Labelled photos from "kiwi", an image-classification folder in yugan-tano/farm-guardian. The possible labels are: brown spot, gray mold, healthy, ulcer.

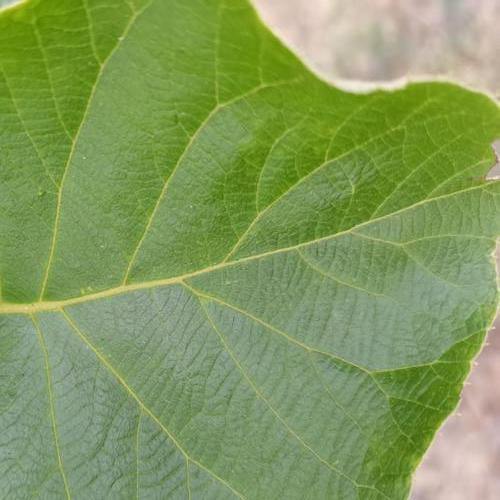
Label: healthy

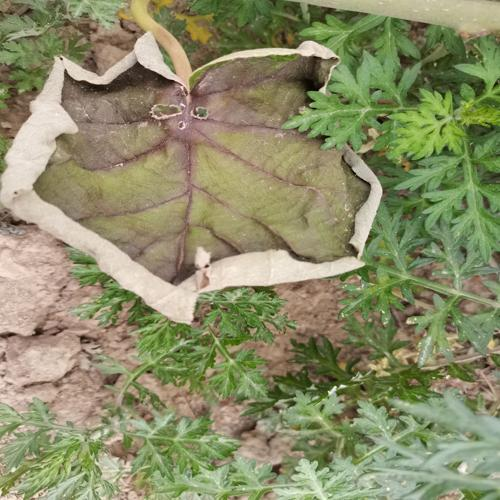
Label: gray mold

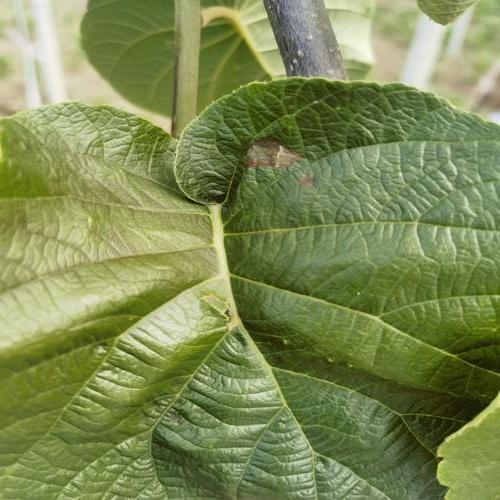
Label: brown spot

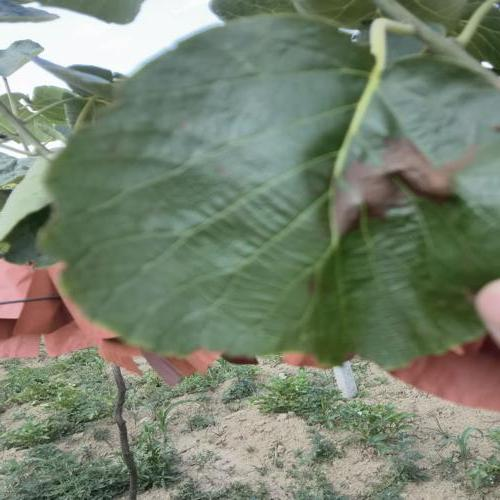
Label: brown spot

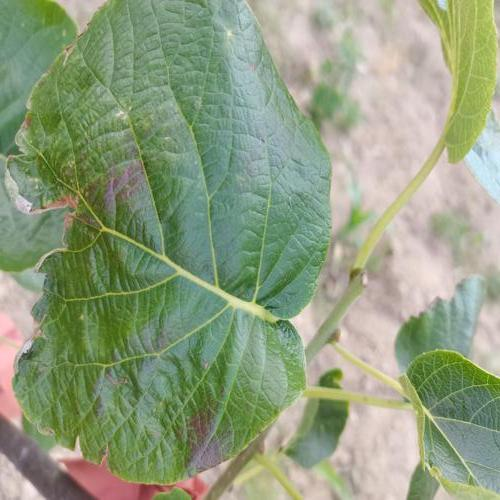
Label: gray mold

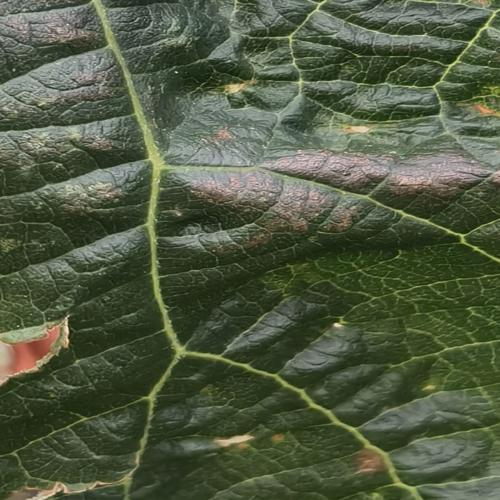
Label: ulcer
